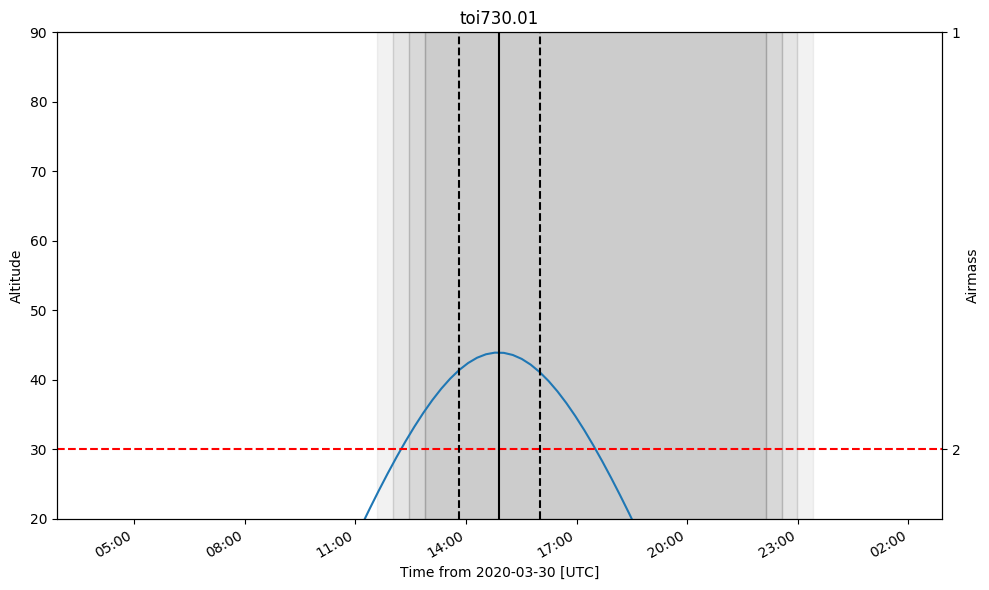

Values plotted in this chart, from the file beside it:
ingress, midtransit, egress
2020-03-30 13:48:59.172, 2020-03-30 14:55:26.285, 2020-03-30 16:01:53.398
